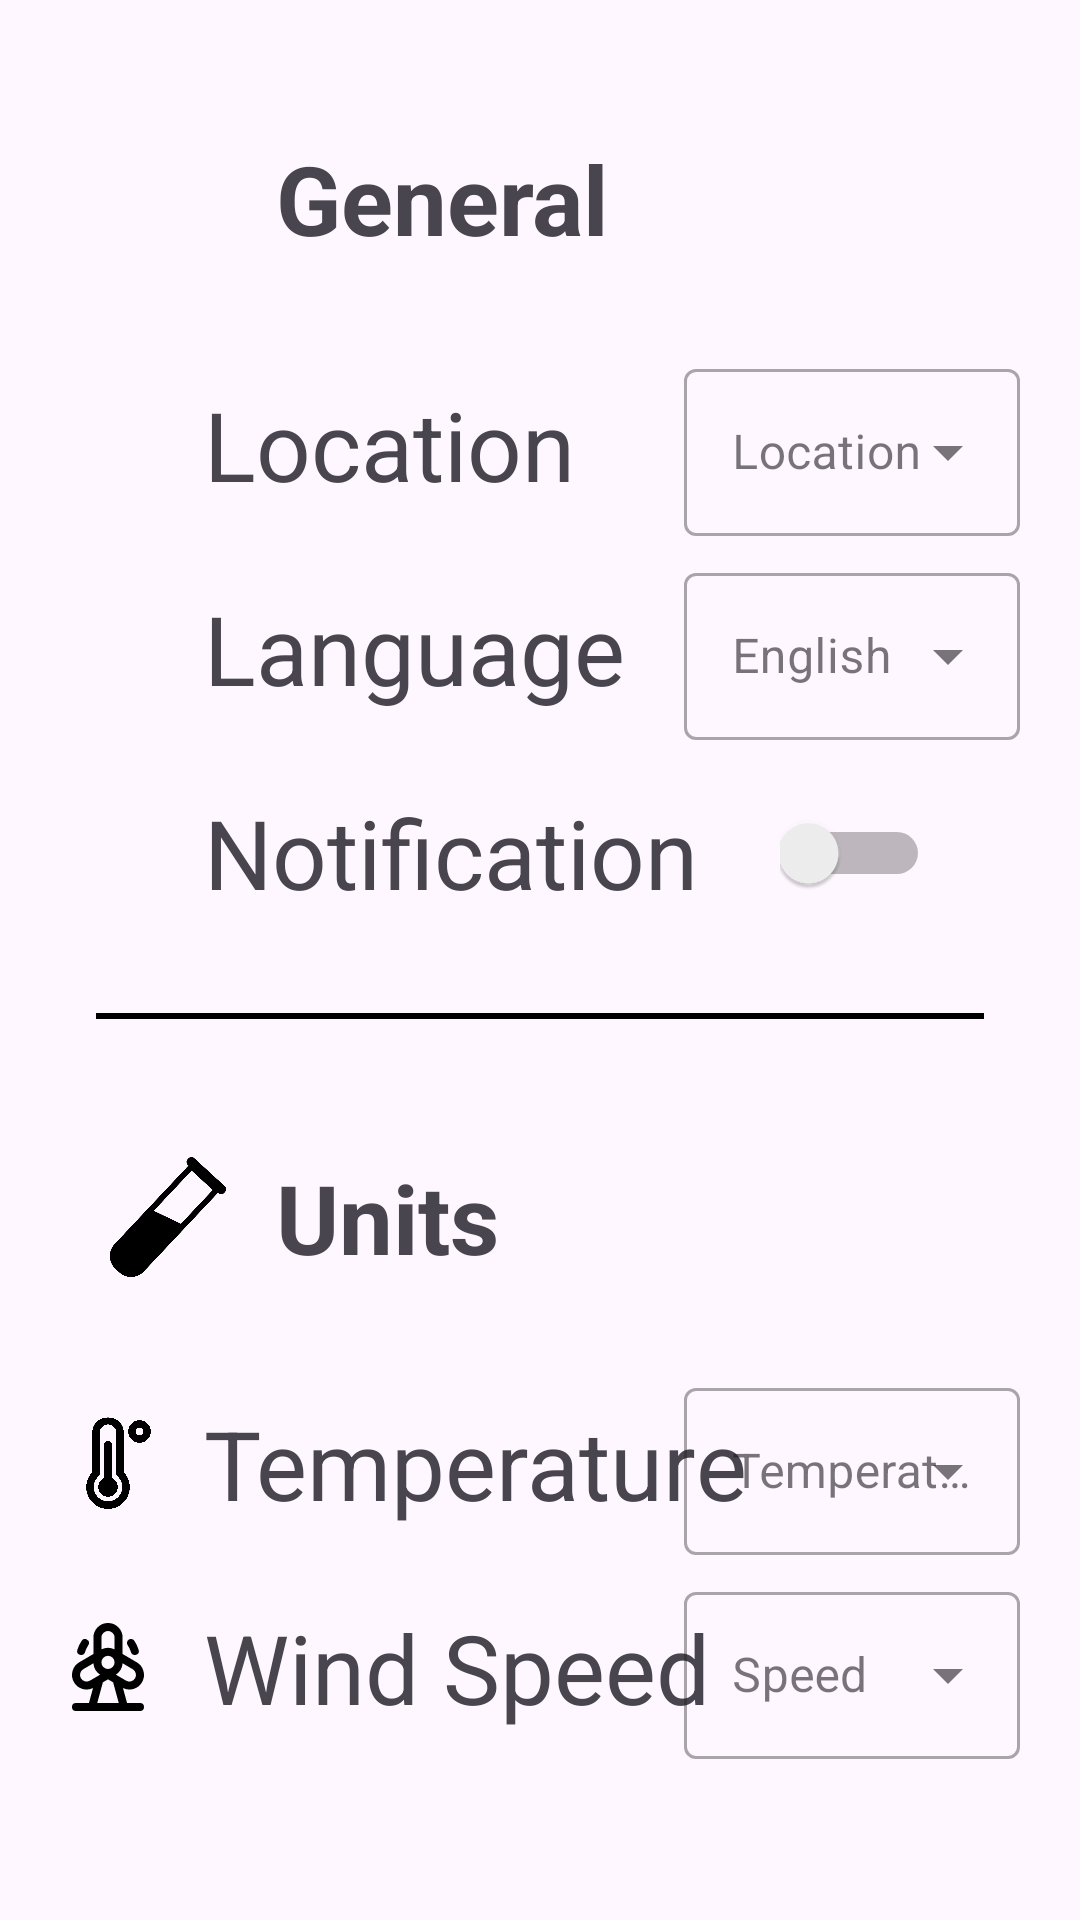

Android layout source for this screen:
<!-- AndroidManifest.xml: application theme Theme.WeatherForecast -->
<!-- res/layout/fragment_settings.xml -->
<?xml version="1.0" encoding="utf-8"?>
<androidx.constraintlayout.widget.ConstraintLayout xmlns:android="http://schemas.android.com/apk/res/android"
    xmlns:app="http://schemas.android.com/apk/res-auto"
    xmlns:tools="http://schemas.android.com/tools"
    android:id="@+id/linearLayout"
    android:layout_width="match_parent"
    android:layout_height="match_parent"
    android:focusableInTouchMode="true"
    tools:context=".Settings.View.SettingsFragment">


    <ImageView
        android:id="@+id/general_img"
        android:layout_width="@dimen/big_img_width"
        android:layout_height="@dimen/big_img_height"
        android:layout_margin="36dp"
        android:src="@drawable/settings_vector"
        app:layout_constraintTop_toTopOf="parent"
        app:layout_constraintStart_toStartOf="parent"
        />
    <TextView
        android:id="@+id/general_text"
        android:layout_width="wrap_content"
        android:layout_height="wrap_content"
        android:layout_margin="16dp"
        android:text="@string/General"
        android:textSize="@dimen/medium_text_size"
        app:layout_constraintStart_toEndOf="@id/general_img"
        app:layout_constraintTop_toTopOf="@id/general_img"
        app:layout_constraintBottom_toBottomOf="@id/general_img"
        android:textStyle="bold"
        />

    <ImageView
        android:id="@+id/location_img"
        android:layout_width="@dimen/small_img_width"
        android:layout_height="@dimen/small_img_height"
        android:layout_marginTop="36dp"
        android:layout_marginStart="20dp"        android:src="@drawable/choose_location"
        app:layout_constraintStart_toStartOf="parent"
        app:layout_constraintTop_toBottomOf="@id/general_img"
        />

    <TextView
        android:id="@+id/location_text"
        android:layout_width="wrap_content"
        android:layout_height="wrap_content"
        android:layout_margin="16dp"
        android:text="@string/location"
        android:textSize="@dimen/medium_text_size"
        app:layout_constraintStart_toEndOf="@id/location_img"
        app:layout_constraintTop_toTopOf="@id/location_img"
        app:layout_constraintBottom_toBottomOf="@id/location_img"
        />
    <ImageView
        android:id="@+id/language_img"
        android:layout_width="@dimen/small_img_width"
        android:layout_height="@dimen/small_img_height"
        android:layout_marginTop="36dp"
        android:layout_marginStart="20dp"
        android:src="@drawable/language"
        app:layout_constraintStart_toStartOf="parent"
        app:layout_constraintTop_toBottomOf="@id/location_img"
        />

    <TextView
        android:id="@+id/language_text"
        android:layout_width="wrap_content"
        android:layout_height="wrap_content"
        android:layout_margin="16dp"
        android:text="@string/language"
        android:textSize="@dimen/medium_text_size"
        app:layout_constraintStart_toEndOf="@id/language_img"
        app:layout_constraintTop_toTopOf="@id/language_img"
        app:layout_constraintBottom_toBottomOf="@id/language_img"
        />

    <ImageView
        android:id="@+id/notification_img"
        android:layout_width="@dimen/small_img_width"
        android:layout_height="@dimen/small_img_height"
        android:layout_marginTop="36dp"
        android:layout_marginStart="20dp"        android:src="@drawable/notifications"
        app:layout_constraintStart_toStartOf="parent"
        app:layout_constraintTop_toBottomOf="@id/language_img"
        />

    <TextView
        android:id="@+id/notification_text"
        android:layout_width="wrap_content"
        android:layout_height="wrap_content"
        android:layout_margin="16dp"
        android:text="@string/notification"
        android:textSize="@dimen/medium_text_size"
        app:layout_constraintStart_toEndOf="@id/notification_img"
        app:layout_constraintTop_toTopOf="@id/notification_img"
        app:layout_constraintBottom_toBottomOf="@id/notification_img"
        />

    <View
        android:id="@+id/separate"
        android:layout_width="0dp"
        android:layout_height="2dp"
        android:layout_margin="32dp"
        app:layout_constraintTop_toBottomOf="@id/notification_text"
        app:layout_constraintStart_toStartOf="parent"
        app:layout_constraintEnd_toEndOf="parent"
        android:background="@color/black"

    />

    <ImageView
        android:id="@+id/units_img"
        android:layout_width="@dimen/big_img_width"
        android:layout_height="@dimen/big_img_height"
        android:layout_margin="36dp"
        android:src="@drawable/units"
        app:layout_constraintStart_toStartOf="parent"
        app:layout_constraintTop_toBottomOf="@id/separate"
        />

    <TextView
        android:id="@+id/units_text"
        android:layout_width="wrap_content"
        android:layout_height="wrap_content"
        android:layout_margin="16dp"
        android:text="@string/units"
        android:textSize="@dimen/medium_text_size"
        app:layout_constraintStart_toEndOf="@id/units_img"
        app:layout_constraintTop_toTopOf="@id/units_img"
        app:layout_constraintBottom_toBottomOf="@id/units_img"
        android:textStyle="bold"
        />
    <ImageView
        android:id="@+id/temp_img_setting"
        android:layout_width="@dimen/small_img_width"
        android:layout_height="@dimen/small_img_height"
        android:layout_marginTop="36dp"
        android:layout_marginStart="20dp"
        android:src="@drawable/temperature"
        app:layout_constraintStart_toStartOf="parent"
        app:layout_constraintTop_toBottomOf="@id/units_img"
        />

    <TextView
        android:id="@+id/temp_text_settings"
        android:layout_width="wrap_content"
        android:layout_height="wrap_content"
        android:layout_margin="16dp"
        android:text="@string/temp_text_settings"
        android:textSize="@dimen/medium_text_size"
        app:layout_constraintStart_toEndOf="@id/temp_img_setting"
        app:layout_constraintTop_toTopOf="@id/temp_img_setting"
        app:layout_constraintBottom_toBottomOf="@id/temp_img_setting"
        />
    <ImageView
        android:id="@+id/wind_img_settings"
        android:layout_width="@dimen/small_img_width"
        android:layout_height="@dimen/small_img_height"
        android:layout_marginTop="36dp"
        android:layout_marginStart="20dp"        android:src="@drawable/wind"
        app:layout_constraintStart_toStartOf="parent"
        app:layout_constraintTop_toBottomOf="@id/temp_img_setting"
        />

    <TextView
        android:id="@+id/wind_text_settings"
        android:layout_width="wrap_content"
        android:layout_height="wrap_content"
        android:layout_margin="16dp"
        android:text="@string/wind_text_setting"
        android:textSize="@dimen/medium_text_size"
        app:layout_constraintStart_toEndOf="@id/wind_img_settings"
        app:layout_constraintTop_toTopOf="@id/wind_img_settings"
        app:layout_constraintBottom_toBottomOf="@id/wind_img_settings"
        />


    <com.google.android.material.textfield.TextInputLayout
        android:id="@+id/textInputLayout"
        style="@style/Widget.MaterialComponents.TextInputLayout.OutlinedBox.ExposedDropdownMenu"
        android:layout_width="112dp"
        android:layout_height="wrap_content"
        app:layout_constraintEnd_toEndOf="parent"
        app:layout_constraintTop_toTopOf="@id/location_text"
        app:layout_constraintBottom_toBottomOf="@id/location_text"
        android:layout_margin="20dp"
        >

        <AutoCompleteTextView
            android:id="@+id/location_list"
            android:layout_width="match_parent"
            android:layout_height="match_parent"
            android:hint="@string/loc_hint"
            android:inputType="none"
            />
    </com.google.android.material.textfield.TextInputLayout>

    <com.google.android.material.textfield.TextInputLayout
        android:id="@+id/textInputLayout2"
        style="@style/Widget.MaterialComponents.TextInputLayout.OutlinedBox.ExposedDropdownMenu"
        android:layout_width="112dp"
        android:layout_height="wrap_content"
        app:layout_constraintEnd_toEndOf="parent"
        app:layout_constraintTop_toTopOf="@id/language_text"
        app:layout_constraintBottom_toBottomOf="@id/language_text"
        android:layout_margin="20dp"
        >

        <AutoCompleteTextView
            android:id="@+id/language_list"
            android:layout_width="match_parent"
            android:layout_height="match_parent"
            android:hint="@string/lang_hint"
            android:inputType="none" />

    </com.google.android.material.textfield.TextInputLayout>


    <Switch
        android:id="@+id/notification_settings_id"
        android:layout_width="50dp"
        android:layout_height="36dp"
        android:layout_marginEnd="50dp"
        app:layout_constraintTop_toTopOf="@id/notification_text"
        app:layout_constraintBottom_toBottomOf="@id/notification_text"
        app:layout_constraintEnd_toEndOf="parent"
        tools:ignore="UseSwitchCompatOrMaterialXml" />

    <com.google.android.material.textfield.TextInputLayout
        android:id="@+id/textInputLayout3"
        style="@style/Widget.MaterialComponents.TextInputLayout.OutlinedBox.ExposedDropdownMenu"
        android:layout_width="112dp"
        android:layout_height="wrap_content"
        app:layout_constraintEnd_toEndOf="parent"
        app:layout_constraintTop_toTopOf="@id/temp_text_settings"
        app:layout_constraintBottom_toBottomOf="@id/temp_text_settings"
        android:layout_margin="20dp"
        >

        <AutoCompleteTextView
            android:id="@+id/temperature_list"
            android:layout_width="match_parent"
            android:layout_height="match_parent"
            android:hint="@string/temp_hint"
            android:inputType="none" />
    </com.google.android.material.textfield.TextInputLayout>

        <com.google.android.material.textfield.TextInputLayout
            android:id="@+id/textInputLayout4"
            style="@style/Widget.MaterialComponents.TextInputLayout.OutlinedBox.ExposedDropdownMenu"
            android:layout_width="112dp"
            android:layout_height="wrap_content"
            app:layout_constraintEnd_toEndOf="parent"
            app:layout_constraintTop_toTopOf="@id/wind_text_settings"
            app:layout_constraintBottom_toBottomOf="@id/wind_text_settings"
            android:layout_margin="20dp"
            >

            <AutoCompleteTextView
                android:id="@+id/wind_list"
                android:layout_width="match_parent"
                android:layout_height="match_parent"
                android:hint="@string/wind_hint"
                android:inputType="none" />



    </com.google.android.material.textfield.TextInputLayout>


</androidx.constraintlayout.widget.ConstraintLayout>
<!-- resources referenced by this layout -->
<resources>
  <color name="black">#FF000000</color>
  <dimen name="big_img_height">60dp</dimen>
  <dimen name="big_img_width">40dp</dimen>
  <dimen name="medium_text_size">32sp</dimen>
  <dimen name="small_img_height">32dp</dimen>
  <dimen name="small_img_width">32dp</dimen>
  <!-- drawable temperature: png bitmap (drawable, 74239 bytes) -->
  <!-- drawable units: png bitmap (drawable, 24458 bytes) -->
  <!-- drawable wind (drawable) -->
  <vector xmlns:android="http://schemas.android.com/apk/res/android" android:height="28dp" android:viewportHeight="24" android:viewportWidth="24" android:width="28dp">
        
      <path android:fillColor="#000000" android:pathData="M17.751,8.285a5.96,5.96 0,0 0,-0.826 -1.713,1 1,0 1,1 1.64,-1.144 7.938,7.938 0,0 1,1.1 2.287A1,1 0,0 1,19 8.959,1.046 1.046,0 0,1 18.709,9 1,1 0,0 1,17.751 8.285ZM4.332,7.715a1,1 0,0 0,0.673 1.244A1.046,1.046 0,0 0,5.291 9a1,1 0,0 0,0.958 -0.715,5.96 5.96,0 0,1 0.826,-1.713 1,1 0,0 0,-1.64 -1.144A7.938,7.938 0,0 0,4.332 7.715ZM21,22a1,1 0,0 1,-1 1L4,23a1,1 0,0 1,0 -2L7.236,21l1.022,-3.746A3.64,3.64 0,0 1,3.5 15.825h0a3.659,3.659 0,0 1,1.307 -5L8.346,8.753v-4.1a3.654,3.654 0,0 1,7.308 0v4.1l3.538,2.071a3.659,3.659 0,0 1,1.307 5h0a3.63,3.63 0,0 1,-4.757 1.429L16.764,21L20,21A1,1 0,0 1,21 22ZM13.969,13.918 L16.509,15.405a1.651,1.651 0,0 0,2.263 -0.591h0a1.655,1.655 0,0 0,-0.592 -2.262l-2.533,-1.484A3.774,3.774 0,0 1,13.969 13.918ZM10.346,7.6A3.934,3.934 0,0 1,12 7.193a3.864,3.864 0,0 1,1.654 0.407L13.654,4.654a1.654,1.654 0,0 0,-3.308 0ZM13.646,10.747A1.648,1.648 0,1 0,12 12.5,1.664 1.664,0 0,0 13.644,10.746ZM10.033,13.919a3.74,3.74 0,0 1,-1.679 -2.851L5.819,12.551a1.655,1.655 0,0 0,-0.592 2.262h0a1.651,1.651 0,0 0,2.263 0.591ZM14.691,21l-1.409,-5.166L12,15.083l-0.211,0.124 -1.071,0.627L9.309,21Z"/>
      
  </vector>
  <string name="General">General</string>
  <string name="lang_hint">English</string>
  <string name="language">Language</string>
  <string name="loc_hint">Location</string>
  <string name="location">Location</string>
  <string name="notification">Notification</string>
  <string name="temp_hint">Temperature</string>
  <string name="temp_text_settings">Temperature</string>
  <string name="units">Units</string>
  <string name="wind_hint">Speed</string>
  <string name="wind_text_setting">Wind Speed</string>
  <style name="Theme.WeatherForecast" parent="Base.Theme.WeatherForecast" />
  <style name="Base.Theme.WeatherForecast" parent="Theme.Material3.DayNight.NoActionBar">
          
          
      </style>
</resources>
